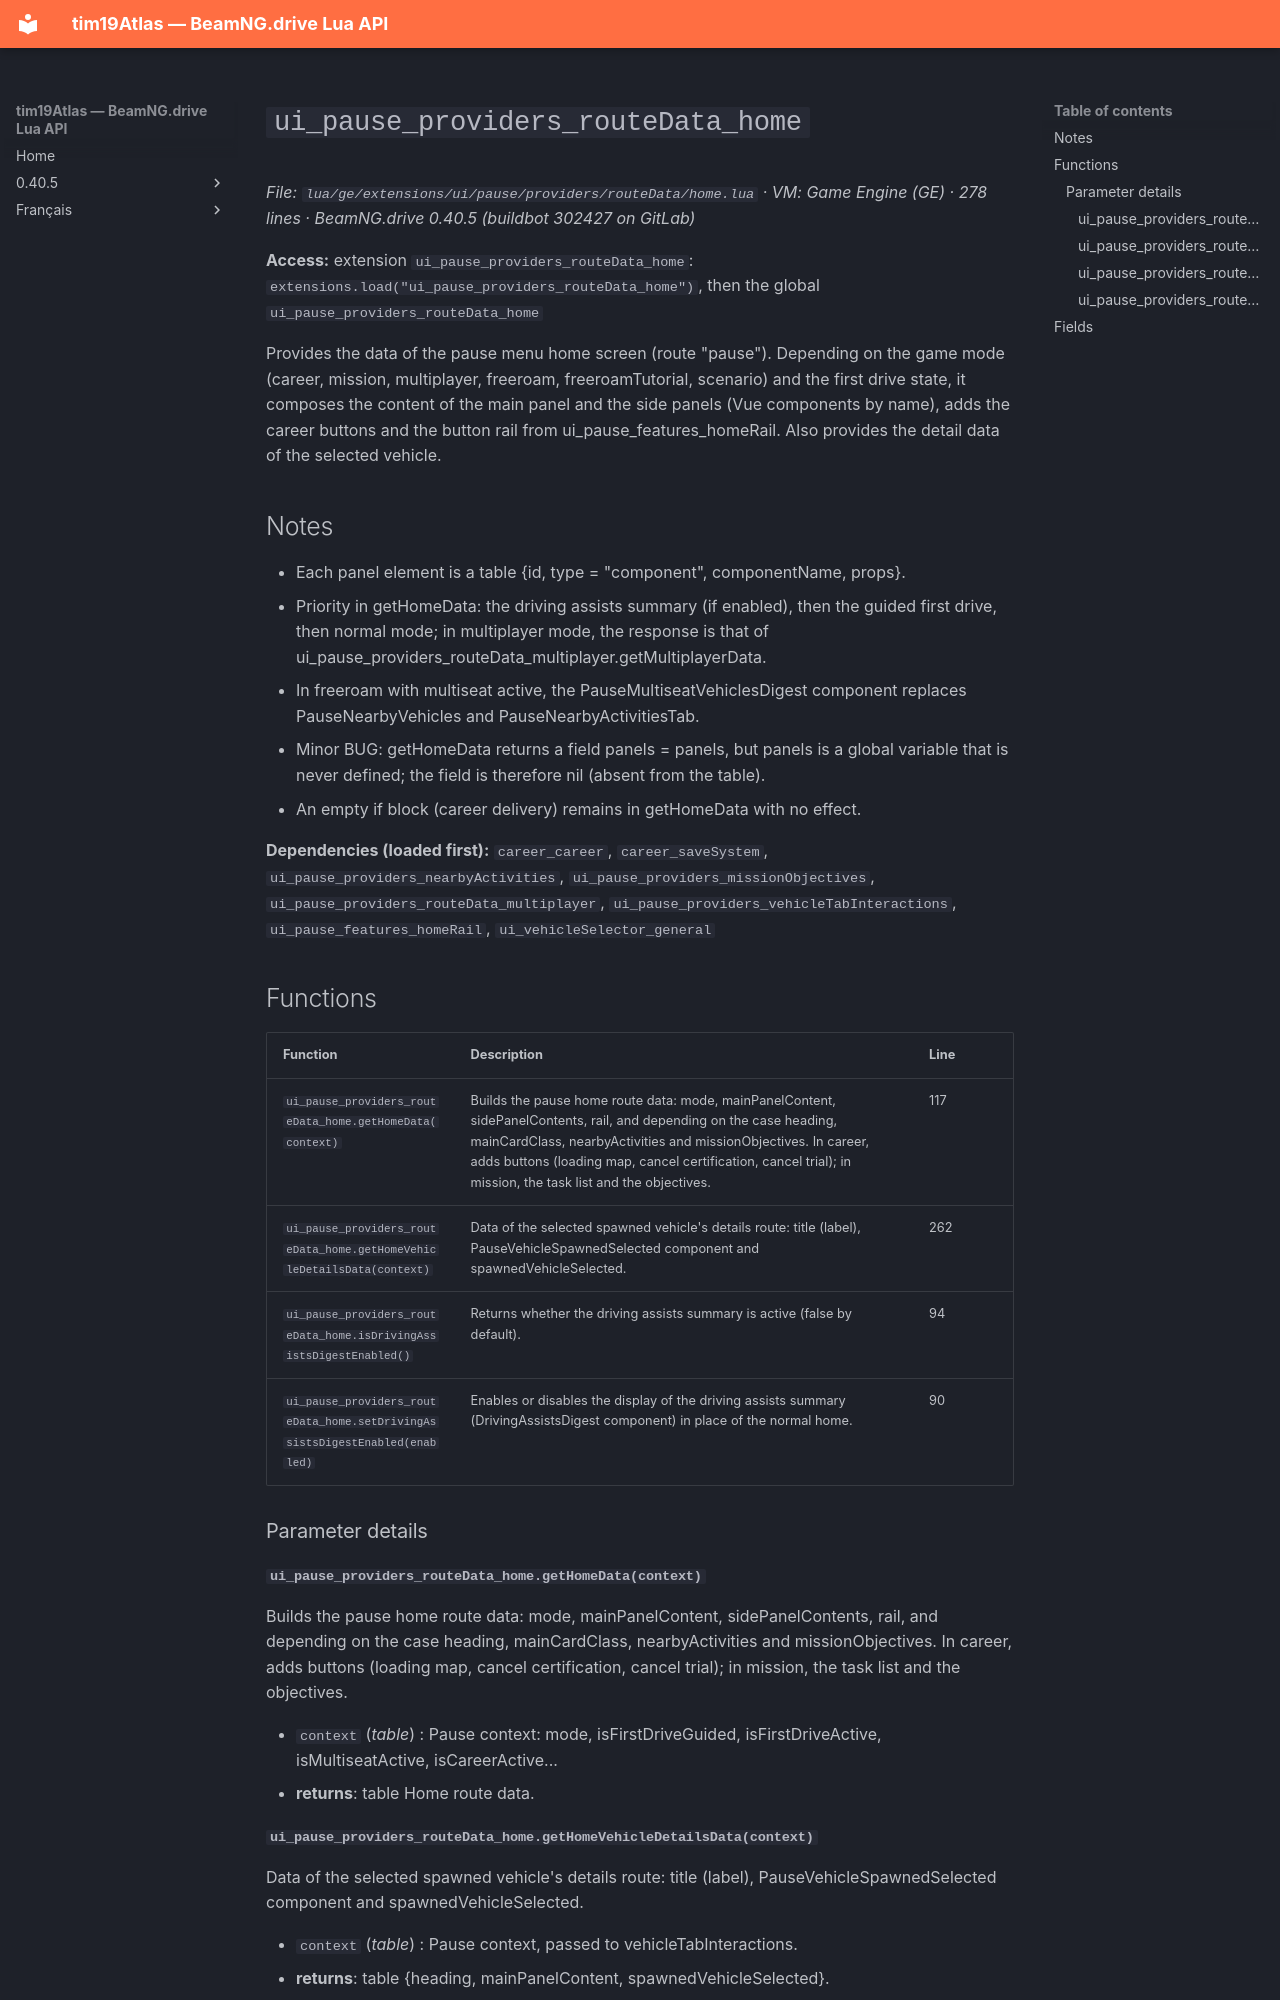

repository: Tim0219800/beamng-lua-atlas · page: 0.40.5/ge/extensions/ui/pause/providers/routeData/home.html · generator: mkdocs

# `ui_pause_providers_routeData_home`

*File: `lua/ge/extensions/ui/pause/providers/routeData/home.lua` · VM: Game Engine (GE) · 278 lines · BeamNG.drive 0.40.5 (buildbot 302427 on GitLab)*

**Access:** extension `ui_pause_providers_routeData_home`: `extensions.load("ui_pause_providers_routeData_home")`, then the global `ui_pause_providers_routeData_home`

Provides the data of the pause menu home screen (route "pause"). Depending on the game mode (career, mission, multiplayer, freeroam, freeroamTutorial, scenario) and the first drive state, it composes the content of the main panel and the side panels (Vue components by name), adds the career buttons and the button rail from ui_pause_features_homeRail. Also provides the detail data of the selected vehicle.

## Notes

- Each panel element is a table {id, type = "component", componentName, props}.
- Priority in getHomeData: the driving assists summary (if enabled), then the guided first drive, then normal mode; in multiplayer mode, the response is that of ui_pause_providers_routeData_multiplayer.getMultiplayerData.
- In freeroam with multiseat active, the PauseMultiseatVehiclesDigest component replaces PauseNearbyVehicles and PauseNearbyActivitiesTab.
- Minor BUG: getHomeData returns a field panels = panels, but panels is a global variable that is never defined; the field is therefore nil (absent from the table).
- An empty if block (career delivery) remains in getHomeData with no effect.

**Dependencies (loaded first):** `career_career`, `career_saveSystem`, `ui_pause_providers_nearbyActivities`, `ui_pause_providers_missionObjectives`, `ui_pause_providers_routeData_multiplayer`, `ui_pause_providers_vehicleTabInteractions`, `ui_pause_features_homeRail`, `ui_vehicleSelector_general`

## Functions

| Function | Description | Line |
|---|---|---|
| `ui_pause_providers_routeData_home.getHomeData(context)` | Builds the pause home route data: mode, mainPanelContent, sidePanelContents, rail, and depending on the case heading, mainCardClass, nearbyActivities and missionObjectives. In career, adds buttons (loading map, cancel certification, cancel trial); in mission, the task list and the objectives. | 117 |
| `ui_pause_providers_routeData_home.getHomeVehicleDetailsData(context)` | Data of the selected spawned vehicle's details route: title (label), PauseVehicleSpawnedSelected component and spawnedVehicleSelected. | 262 |
| `ui_pause_providers_routeData_home.isDrivingAssistsDigestEnabled()` | Returns whether the driving assists summary is active (false by default). | 94 |
| `ui_pause_providers_routeData_home.setDrivingAssistsDigestEnabled(enabled)` | Enables or disables the display of the driving assists summary (DrivingAssistsDigest component) in place of the normal home. | 90 |

### Parameter details

#### `ui_pause_providers_routeData_home.getHomeData(context)`

Builds the pause home route data: mode, mainPanelContent, sidePanelContents, rail, and depending on the case heading, mainCardClass, nearbyActivities and missionObjectives. In career, adds buttons (loading map, cancel certification, cancel trial); in mission, the task list and the objectives.

- `context` (*table*) : Pause context: mode, isFirstDriveGuided, isFirstDriveActive, isMultiseatActive, isCareerActive...
- **returns**: table Home route data.
